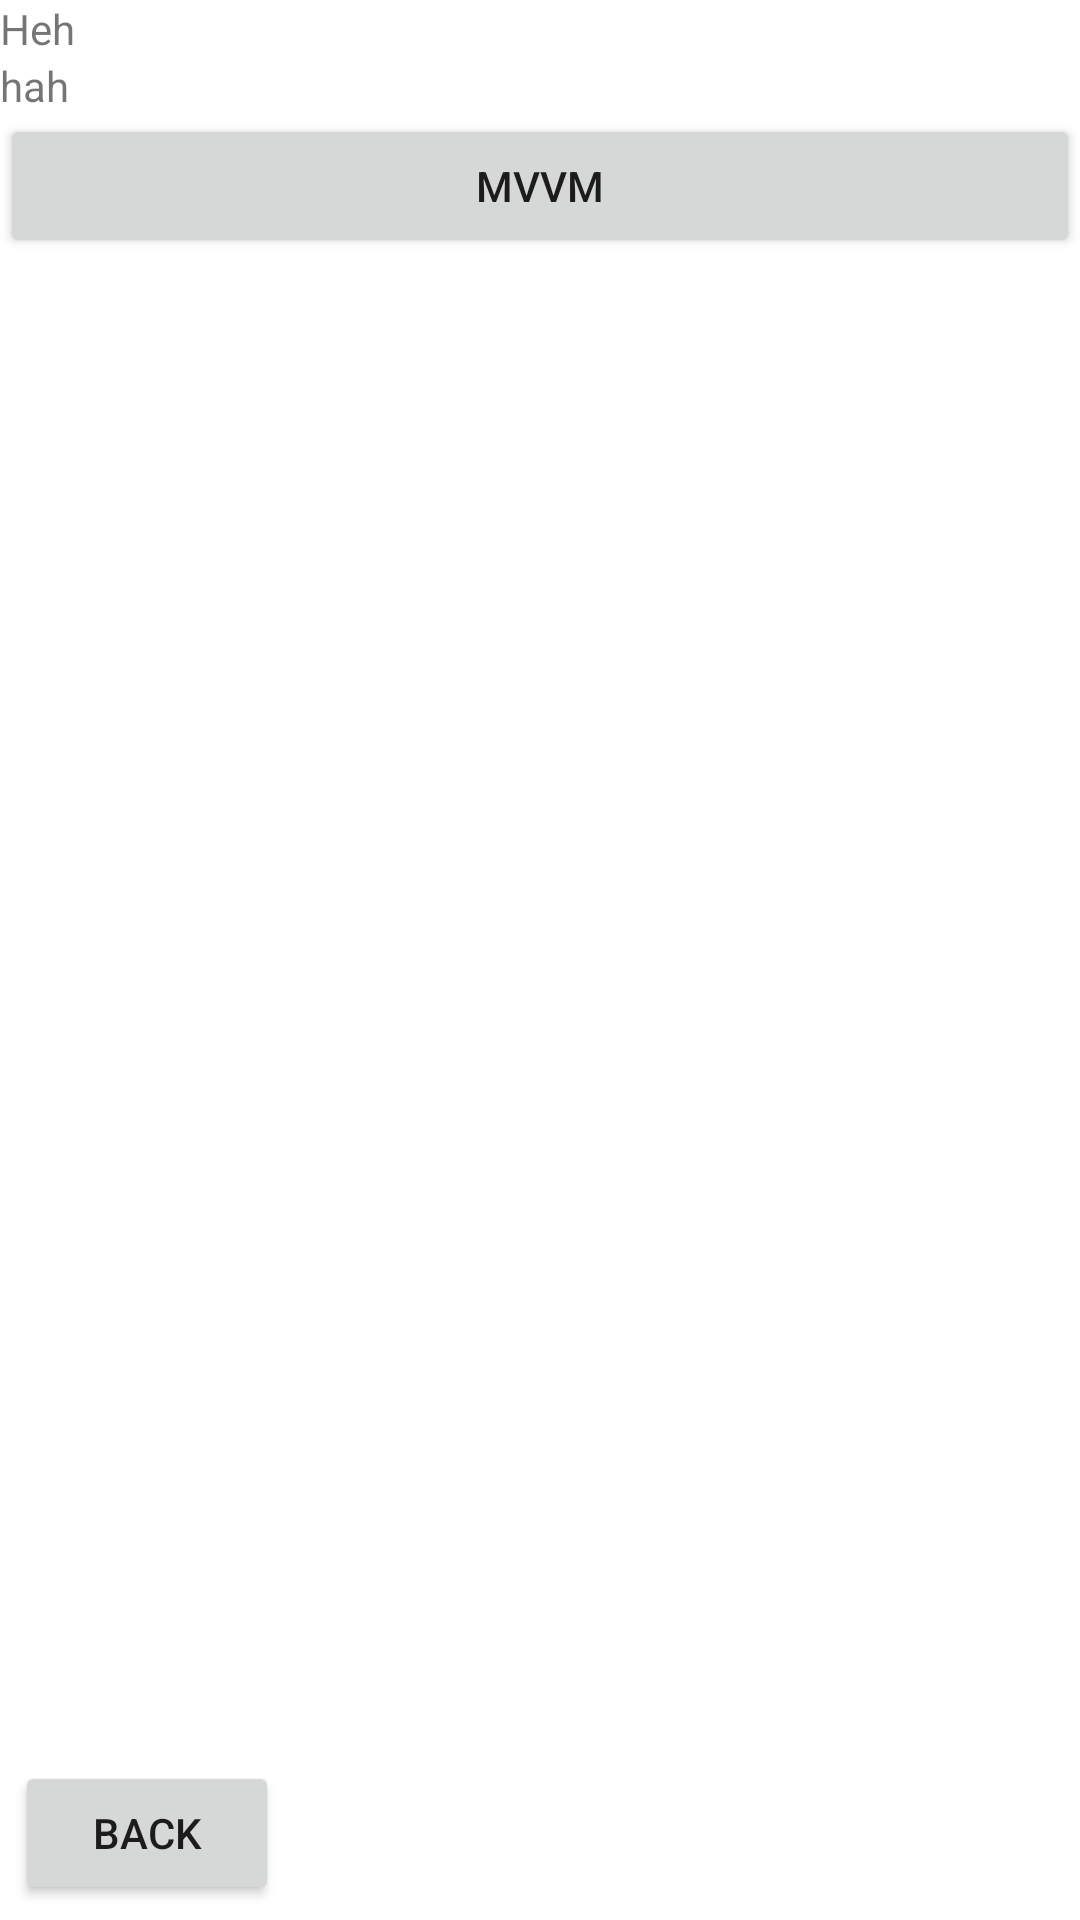

Here is an Android app screen rendered from its layout file. Give the layout XML and the strings, colors and styles it references.
<!-- AndroidManifest.xml: application theme Theme.AppLication -->
<!-- res/layout/activity_new.xml -->
<?xml version="1.0" encoding="utf-8"?>
<androidx.constraintlayout.widget.ConstraintLayout xmlns:android="http://schemas.android.com/apk/res/android"
    xmlns:app="http://schemas.android.com/apk/res-auto"
    xmlns:tools="http://schemas.android.com/tools"
    android:layout_width="match_parent"
    android:layout_height="match_parent"
    tools:context=".UI.view.NewActivity">

    <Button
        android:id="@+id/N_back"
        android:layout_width="wrap_content"
        android:layout_height="wrap_content"
        android:layout_marginStart="5dp"
        android:layout_marginBottom="5dp"
        android:text="Back"
        app:layout_constraintBottom_toBottomOf="parent"
        app:layout_constraintStart_toStartOf="parent" />

    <LinearLayout
        android:layout_width="match_parent"
        android:layout_height="match_parent"
        android:layout_marginBottom="100dp"
        android:orientation="vertical"
        app:layout_constraintBottom_toBottomOf="parent"
        app:layout_constraintEnd_toEndOf="parent"
        app:layout_constraintStart_toStartOf="parent"
        app:layout_constraintTop_toTopOf="parent">

        <TextView
            android:id="@+id/user_name"
            android:layout_width="match_parent"
            android:layout_height="wrap_content"
            android:text="Heh" />

        <TextView
            android:id="@+id/user_mail"
            android:layout_width="match_parent"
            android:layout_height="wrap_content"
            android:text="hah" />

        <Button
            android:id="@+id/MVVM"
            android:layout_width="match_parent"
            android:layout_height="wrap_content"
            android:text="MVVM" />
    </LinearLayout>
</androidx.constraintlayout.widget.ConstraintLayout>
<!-- resources referenced by this layout -->
<resources>
  <style name="Theme.AppLication" parent="Theme.MaterialComponents.DayNight.DarkActionBar">
          
          <item name="colorPrimary">@color/purple_500</item>
          <item name="colorPrimaryVariant">@color/purple_700</item>
          <item name="colorOnPrimary">@color/white</item>
          
          <item name="colorSecondary">@color/teal_200</item>
          <item name="colorSecondaryVariant">@color/teal_700</item>
          <item name="colorOnSecondary">@color/black</item>
          
          <item name="android:statusBarColor">?attr/colorPrimaryVariant</item>
          
      </style>
  <!-- not gathered from this repository: default colours our renderer supplied (Android Studio template values) -->
  <color name="purple_500">#FF6200EE</color>
  <color name="purple_700">#FF3700B3</color>
  <color name="teal_200">#FF03DAC5</color>
  <color name="teal_700">#FF018786</color>
  <color name="black">#FF000000</color>
  <color name="white">#FFFFFFFF</color>
</resources>
